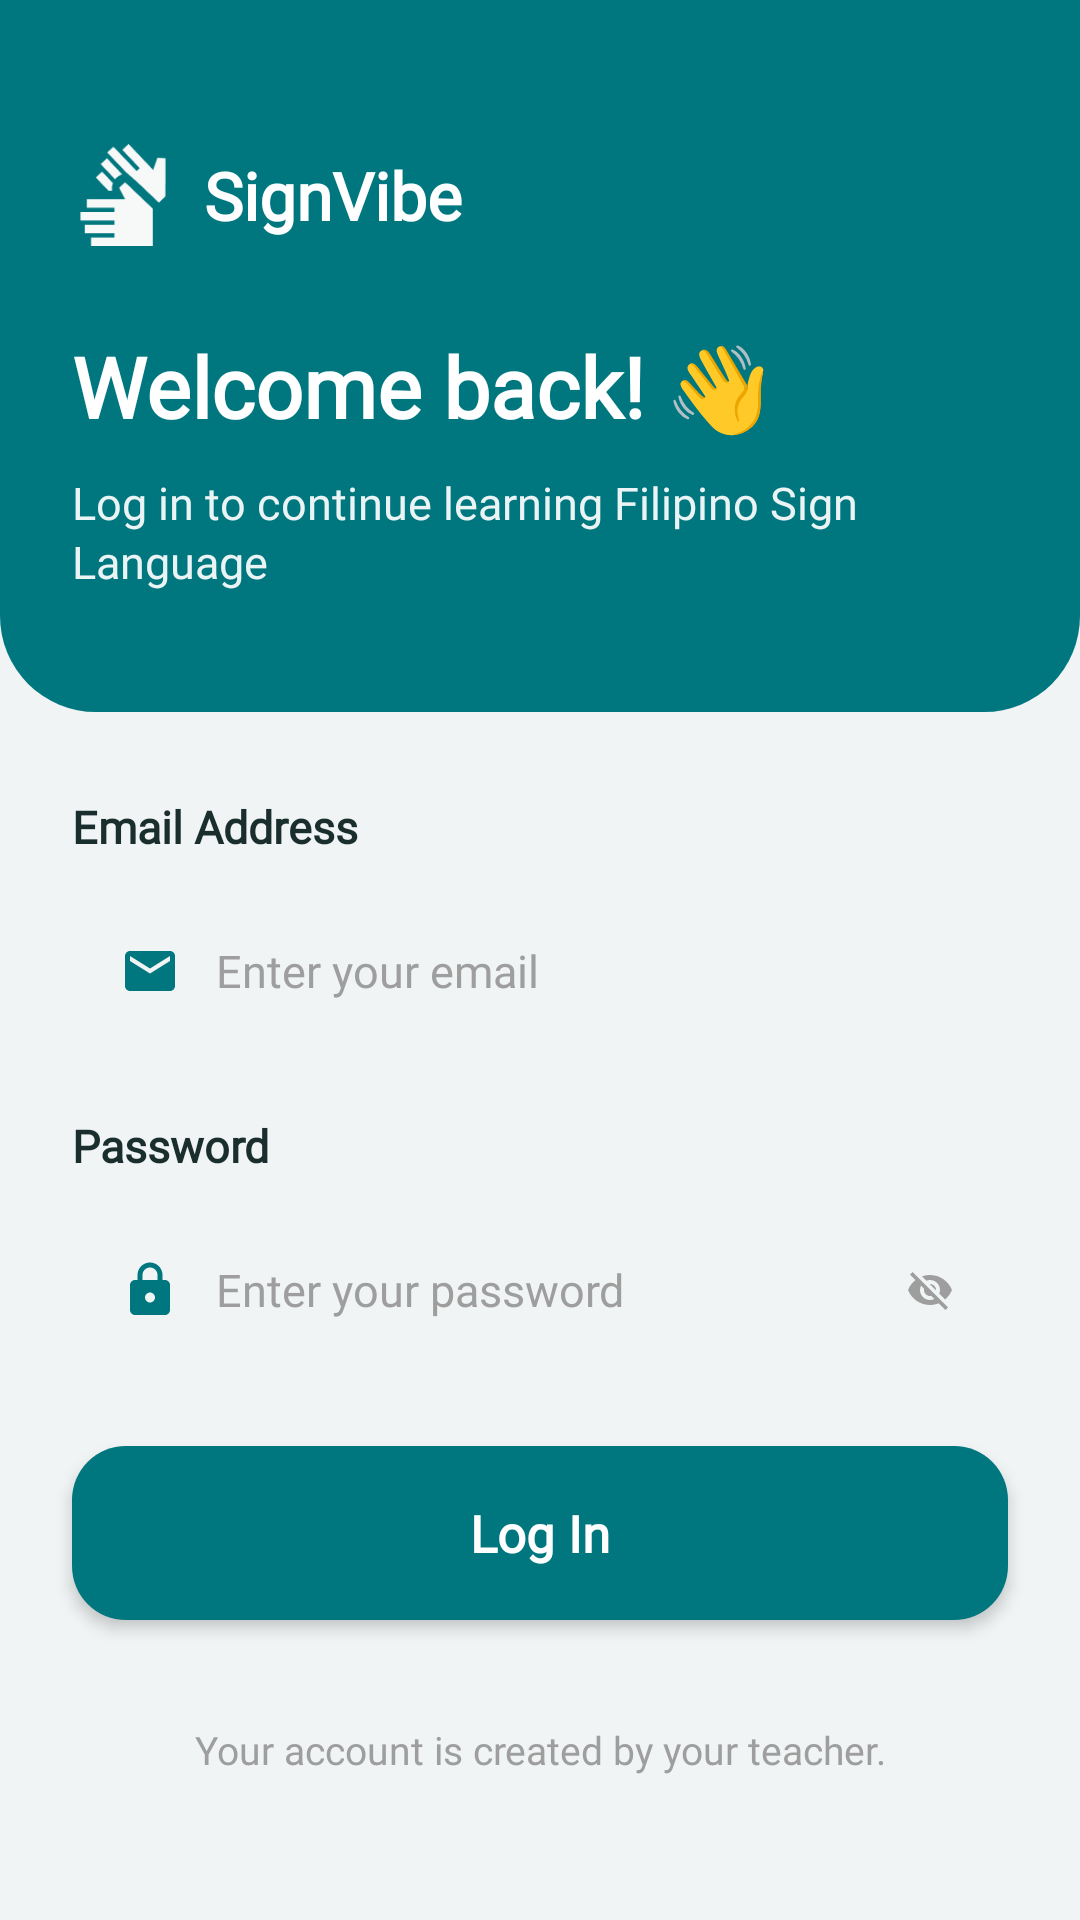

Write the Android layout XML for this screen, with the resource values it uses.
<!-- AndroidManifest.xml: application theme Theme.SignVibe -->
<!-- res/layout/activity_login.xml -->
<?xml version="1.0" encoding="utf-8"?>
<ScrollView xmlns:android="http://schemas.android.com/apk/res/android"
    xmlns:app="http://schemas.android.com/apk/res-auto"
    android:layout_width="match_parent"
    android:layout_height="match_parent"
    android:fillViewport="true"
    android:background="@color/bg_screen">

    <androidx.constraintlayout.widget.ConstraintLayout
        android:layout_width="match_parent"
        android:layout_height="wrap_content">

        
        <androidx.constraintlayout.widget.ConstraintLayout
            android:id="@+id/headerContainer"
            android:layout_width="match_parent"
            android:layout_height="wrap_content"
            android:background="@drawable/bg_header_curved"
            android:paddingHorizontal="24dp"
            android:paddingTop="48dp"
            android:paddingBottom="40dp"
            app:layout_constraintTop_toTopOf="parent"
            app:layout_constraintStart_toStartOf="parent"
            app:layout_constraintEnd_toEndOf="parent">

            <ImageView
                android:id="@+id/imgLogo"
                android:layout_width="34dp"
                android:layout_height="34dp"
                android:src="@drawable/ic_splash_hand"
                android:contentDescription="@string/app_name"
                app:layout_constraintTop_toTopOf="parent"
                app:layout_constraintStart_toStartOf="parent" />

            <TextView
                android:id="@+id/txtLogoText"
                android:layout_width="wrap_content"
                android:layout_height="wrap_content"
                android:layout_marginStart="10dp"
                android:text="@string/app_name"
                android:textColor="@color/white"
                android:textSize="22sp"
                android:fontFamily="@font/baloo2"
                android:textStyle="bold"
                app:layout_constraintTop_toTopOf="@id/imgLogo"
                app:layout_constraintBottom_toBottomOf="@id/imgLogo"
                app:layout_constraintStart_toEndOf="@id/imgLogo" />

            <TextView
                android:id="@+id/txtWelcome"
                android:layout_width="0dp"
                android:layout_height="wrap_content"
                android:layout_marginTop="28dp"
                android:text="@string/welcome_back"
                android:textColor="@color/white"
                android:textSize="28sp"
                android:fontFamily="@font/baloo2"
                android:textStyle="bold"
                app:layout_constraintTop_toBottomOf="@id/imgLogo"
                app:layout_constraintStart_toStartOf="parent"
                app:layout_constraintEnd_toEndOf="parent" />

            <TextView
                android:id="@+id/txtSubtitle"
                android:layout_width="0dp"
                android:layout_height="wrap_content"
                android:layout_marginTop="10dp"
                android:text="@string/login_subtitle"
                android:textColor="@color/white"
                android:textSize="15sp"
                android:fontFamily="@font/baloo2"
                android:lineSpacingExtra="2dp"
                android:alpha="0.92"
                app:layout_constraintTop_toBottomOf="@id/txtWelcome"
                app:layout_constraintStart_toStartOf="parent"
                app:layout_constraintEnd_toEndOf="parent" />

        </androidx.constraintlayout.widget.ConstraintLayout>

        
        <TextView
            android:id="@+id/lblEmail"
            android:layout_width="0dp"
            android:layout_height="wrap_content"
            android:layout_marginTop="28dp"
            android:layout_marginHorizontal="24dp"
            android:text="@string/email_label"
            android:textColor="@color/text_primary"
            android:textSize="15sp"
            android:fontFamily="@font/baloo2"
            android:textStyle="bold"
            app:layout_constraintTop_toBottomOf="@id/headerContainer"
            app:layout_constraintStart_toStartOf="parent"
            app:layout_constraintEnd_toEndOf="parent" />

        <LinearLayout
            android:id="@+id/layoutEmailField"
            android:layout_width="0dp"
            android:layout_height="56dp"
            android:layout_marginTop="10dp"
            android:layout_marginHorizontal="24dp"
            android:orientation="horizontal"
            android:gravity="center_vertical"
            android:background="@drawable/bg_input_field"
            android:elevation="2dp"
            android:paddingHorizontal="16dp"
            app:layout_constraintTop_toBottomOf="@id/lblEmail"
            app:layout_constraintStart_toStartOf="parent"
            app:layout_constraintEnd_toEndOf="parent">

            <ImageView
                android:layout_width="20dp"
                android:layout_height="20dp"
                android:src="@drawable/ic_mail_outline"
                android:contentDescription="@null" />

            <EditText
                android:id="@+id/edtEmail"
                android:layout_width="0dp"
                android:layout_height="wrap_content"
                android:layout_weight="1"
                android:layout_marginStart="12dp"
                android:background="@null"
                android:hint="@string/email_hint"
                android:textColorHint="@color/field_hint"
                android:textColor="@color/text_primary"
                android:fontFamily="@font/baloo2"
                android:textSize="15sp"
                android:inputType="textEmailAddress"
                android:maxLines="1" />

        </LinearLayout>

        <TextView
            android:id="@+id/lblPassword"
            android:layout_width="0dp"
            android:layout_height="wrap_content"
            android:layout_marginTop="20dp"
            android:layout_marginHorizontal="24dp"
            android:text="@string/password_label"
            android:textColor="@color/text_primary"
            android:textSize="15sp"
            android:fontFamily="@font/baloo2"
            android:textStyle="bold"
            app:layout_constraintTop_toBottomOf="@id/layoutEmailField"
            app:layout_constraintStart_toStartOf="parent"
            app:layout_constraintEnd_toEndOf="parent" />

        <LinearLayout
            android:id="@+id/layoutPasswordField"
            android:layout_width="0dp"
            android:layout_height="56dp"
            android:layout_marginTop="10dp"
            android:layout_marginHorizontal="24dp"
            android:orientation="horizontal"
            android:gravity="center_vertical"
            android:background="@drawable/bg_input_field"
            android:elevation="2dp"
            android:paddingHorizontal="16dp"
            app:layout_constraintTop_toBottomOf="@id/lblPassword"
            app:layout_constraintStart_toStartOf="parent"
            app:layout_constraintEnd_toEndOf="parent">

            <ImageView
                android:layout_width="20dp"
                android:layout_height="20dp"
                android:src="@drawable/ic_lock_outline"
                android:contentDescription="@null" />

            <EditText
                android:id="@+id/edtPassword"
                android:layout_width="0dp"
                android:layout_height="wrap_content"
                android:layout_weight="1"
                android:layout_marginStart="12dp"
                android:background="@null"
                android:hint="@string/password_hint"
                android:textColorHint="@color/field_hint"
                android:textColor="@color/text_primary"
                android:fontFamily="@font/baloo2"
                android:textSize="15sp"
                android:inputType="textPassword"
                android:maxLines="1" />

            <ImageView
                android:id="@+id/imgTogglePassword"
                android:layout_width="20dp"
                android:layout_height="20dp"
                android:src="@drawable/ic_visibility_off"
                android:contentDescription="@null"
                android:padding="2dp" />

        </LinearLayout>

        <TextView
            android:id="@+id/txtError"
            android:layout_width="0dp"
            android:layout_height="wrap_content"
            android:layout_marginTop="10dp"
            android:layout_marginHorizontal="24dp"
            android:textColor="@color/error_red"
            android:textSize="13sp"
            android:fontFamily="@font/baloo2"
            android:visibility="gone"
            app:layout_constraintTop_toBottomOf="@id/layoutPasswordField"
            app:layout_constraintStart_toStartOf="parent"
            app:layout_constraintEnd_toEndOf="parent" />

        <TextView
            android:id="@+id/btnLogin"
            android:layout_width="0dp"
            android:layout_height="58dp"
            android:layout_marginTop="24dp"
            android:layout_marginHorizontal="24dp"
            android:background="@drawable/bg_button_login"
            android:elevation="3dp"
            android:gravity="center"
            android:text="@string/login_button"
            android:textColor="@color/white"
            android:fontFamily="@font/baloo2"
            android:textStyle="bold"
            android:textSize="17sp"
            app:layout_constraintTop_toBottomOf="@id/txtError"
            app:layout_constraintStart_toStartOf="parent"
            app:layout_constraintEnd_toEndOf="parent" />

        <ProgressBar
            android:id="@+id/progressLogin"
            android:layout_width="24dp"
            android:layout_height="24dp"
            android:layout_marginTop="16dp"
            android:indeterminateTint="@color/teal_dark"
            android:visibility="gone"
            app:layout_constraintTop_toBottomOf="@id/btnLogin"
            app:layout_constraintStart_toStartOf="parent"
            app:layout_constraintEnd_toEndOf="parent" />

        <TextView
            android:id="@+id/txtTeacherNote"
            android:layout_width="0dp"
            android:layout_height="wrap_content"
            android:layout_marginTop="18dp"
            android:layout_marginHorizontal="24dp"
            android:layout_marginBottom="32dp"
            android:text="@string/account_created_by_teacher"
            android:textColor="@color/field_hint"
            android:fontFamily="@font/baloo2"
            android:textSize="13sp"
            android:gravity="center"
            app:layout_constraintTop_toBottomOf="@id/progressLogin"
            app:layout_constraintStart_toStartOf="parent"
            app:layout_constraintEnd_toEndOf="parent"
            app:layout_constraintBottom_toBottomOf="parent" />

    </androidx.constraintlayout.widget.ConstraintLayout>

</ScrollView>
<!-- resources referenced by this layout -->
<resources>
  <color name="bg_screen">#F0F4F5</color>
  <color name="error_red">#E53935</color>
  <color name="field_hint">#9E9E9E</color>
  <color name="teal_dark">#00777F</color>
  <color name="text_primary">#1A2E2D</color>
  <color name="white">#FFFFFF</color>
  <!-- drawable bg_button_login (drawable) -->
  <?xml version="1.0" encoding="utf-8"?>
  <shape xmlns:android="http://schemas.android.com/apk/res/android"
      android:shape="rectangle">
      <solid android:color="@color/teal_dark" />
      <corners android:radius="18dp" />
  </shape>
  <!-- drawable bg_header_curved (drawable) -->
  <?xml version="1.0" encoding="utf-8"?>
  <shape xmlns:android="http://schemas.android.com/apk/res/android"
      android:shape="rectangle">
      <solid android:color="@color/teal_dark" />
      <corners
          android:topLeftRadius="0dp"
          android:topRightRadius="0dp"
          android:bottomLeftRadius="32dp"
          android:bottomRightRadius="32dp" />
  </shape>
  <!-- drawable ic_lock_outline (drawable) -->
  <?xml version="1.0" encoding="utf-8"?>
  <vector xmlns:android="http://schemas.android.com/apk/res/android"
      android:width="24dp"
      android:height="24dp"
      android:viewportWidth="24"
      android:viewportHeight="24"
      android:tint="@color/field_icon">
      <path
          android:fillColor="#FF000000"
          android:pathData="M18,8h-1L17,6c0,-2.76 -2.24,-5 -5,-5S7,3.24 7,6v2L6,8c-1.1,0 -2,0.9 -2,2v10c0,1.1 0.9,2 2,2h12c1.1,0 2,-0.9 2,-2L20,10c0,-1.1 -0.9,-2 -2,-2zM9,6c0,-1.66 1.34,-3 3,-3s3,1.34 3,3v2L9,8L9,6zM12,17c-1.1,0 -2,-0.9 -2,-2s0.9,-2 2,-2 2,0.9 2,2 -0.9,2 -2,2z" />
  </vector>
  <!-- drawable ic_mail_outline (drawable) -->
  <?xml version="1.0" encoding="utf-8"?>
  <vector xmlns:android="http://schemas.android.com/apk/res/android"
      android:width="24dp"
      android:height="24dp"
      android:viewportWidth="24"
      android:viewportHeight="24"
      android:tint="@color/field_icon">
      <path
          android:fillColor="#FF000000"
          android:pathData="M20,4H4c-1.1,0 -1.99,0.9 -1.99,2L2,18c0,1.1 0.9,2 2,2h16c1.1,0 2,-0.9 2,-2V6c0,-1.1 -0.9,-2 -2,-2zM20,8l-8,5 -8,-5V6l8,5 8,-5v2z" />
  </vector>
  <string name="account_created_by_teacher">Your account is created by your teacher.</string>
  <string name="app_name">SignVibe</string>
  <string name="email_hint">Enter your email</string>
  <string name="email_label">Email Address</string>
  <string name="login_button">Log In</string>
  <string name="login_subtitle">Log in to continue learning Filipino Sign Language</string>
  <string name="password_hint">Enter your password</string>
  <string name="password_label">Password</string>
  <string name="welcome_back">Welcome back! \uD83D\uDC4B</string>
  <style name="Theme.SignVibe" parent="Base.Theme.SignVibe" />
  <color name="field_icon">#00777F</color>
  <style name="Base.Theme.SignVibe" parent="Theme.Material3.DayNight.NoActionBar">
          
          <item name="colorPrimary">@color/teal_dark</item>
          <item name="colorOnPrimary">@color/white</item>
          <item name="colorPrimaryVariant">@color/teal_gradient_top</item>
  
          
          <item name="android:statusBarColor">@color/teal_dark</item>
          <item name="android:windowLightStatusBar">false</item>
      </style>
  <color name="teal_gradient_top">#3AAFA9</color>
</resources>
